Run: headless pygame with SDL's dummy video driver; simulated clock (each Clock.tick advances the game by its frame time, no real sleeping); random seed 0; keys injected as events and as key.get_pressed() state; no mouse input.
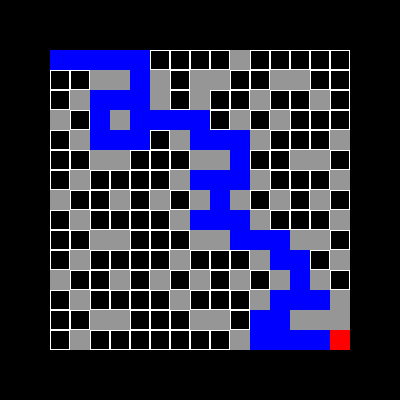
Frame 1 of 4 · flips 1–60 · no input
Frame 2 of 4 · flips 61–180 · tapped SPACE, RETURN · held RIGHT (→), D · screen unchanged from frame 1, image omitted
Frame 3 of 4 · flips 181–300 · held DOWN (↓), S · screen unchanged from frame 2, image omitted
Frame 4 of 4 · flips 301–420 · held LEFT (←), A, UP (↑), W · screen unchanged from frame 3, image omitted

The pygame program that drew these frames:

import pygame
import random
import sys

# Configurações do labirinto e da janela
WIDTH, HEIGHT = 400, 400
CELL_SIZE = 20
ROWS, COLS = 15, 15
START, END = (0, 0), (ROWS - 1, COLS - 1)
MAZE_WIDTH, MAZE_HEIGHT = COLS * CELL_SIZE, ROWS * CELL_SIZE
MAZE_X = (WIDTH - MAZE_WIDTH) // 2
MAZE_Y = (HEIGHT - MAZE_HEIGHT) // 2

# Cores
WHITE = (255, 255, 255)
BLACK = (0, 0, 0)
RED = (255, 0, 0)
BLUE = (0, 0, 255)
GRAY = (150, 150, 150)

# Representação do labirinto (0 = caminho livre, 1 = parede)
maze = [
    [0, 0, 0, 0, 0, 0, 0, 0, 0, 1, 0, 0, 0, 0, 0],
    [0, 0, 1, 1, 0, 1, 0, 1, 1, 0, 0, 1, 1, 0, 0],
    [0, 1, 0, 0, 0, 1, 0, 1, 0, 0, 1, 0, 0, 1, 0],
    [1, 0, 0, 1, 0, 0, 0, 0, 0, 1, 0, 1, 0, 0, 0],
    [0, 1, 0, 0, 0, 0, 1, 0, 0, 0, 1, 0, 0, 0, 1],
    [0, 0, 1, 1, 0, 0, 0, 1, 1, 0, 0, 0, 1, 1, 0],
    [0, 1, 0, 0, 0, 0, 1, 0, 0, 0, 1, 0, 0, 0, 1],
    [1, 0, 0, 1, 0, 1, 0, 1, 0, 1, 0, 1, 0, 1, 0],
    [0, 1, 0, 0, 0, 0, 1, 0, 0, 0, 1, 0, 0, 0, 1],
    [0, 0, 1, 1, 0, 0, 0, 1, 1, 0, 0, 0, 1, 1, 0],
    [0, 1, 0, 0, 0, 0, 1, 0, 0, 0, 1, 0, 0, 0, 1],
    [1, 0, 0, 1, 0, 1, 0, 1, 0, 1, 0, 1, 0, 1, 0],
    [0, 1, 0, 0, 0, 0, 1, 0, 0, 0, 1, 0, 0, 0, 1],
    [0, 0, 1, 1, 0, 0, 0, 1, 1, 0, 0, 0, 1, 1, 1],
    [0, 1, 0, 0, 0, 0, 0, 0, 0, 1, 0, 0, 0, 0, 1]
]

# Inicializar Pygame
pygame.init()
screen = pygame.display.set_mode((WIDTH, HEIGHT))
pygame.display.set_caption('Tech Challenge: Labirinto Genetico')

# Função para desenhar o labirinto
def draw_maze():
    screen.fill(BLACK)
    for x in range(ROWS):
        for y in range(COLS):
            if maze[x][y] == 1:
                pygame.draw.rect(screen, GRAY, (MAZE_X + y * CELL_SIZE, MAZE_Y + x * CELL_SIZE, CELL_SIZE, CELL_SIZE))
            else:
                pygame.draw.rect(screen, WHITE, (MAZE_X + y * CELL_SIZE, MAZE_Y + x * CELL_SIZE, CELL_SIZE, CELL_SIZE), 1)

    pygame.draw.rect(screen, BLUE, (MAZE_X + START[1] * CELL_SIZE, MAZE_Y + START[0] * CELL_SIZE, CELL_SIZE, CELL_SIZE))
    pygame.draw.rect(screen, RED, (MAZE_X + END[1] * CELL_SIZE, MAZE_Y + END[0] * CELL_SIZE, CELL_SIZE, CELL_SIZE))

# Função de fitness
def fitness(path):
    x, y = START
    for move in path: # Basicamente, a movimentação tem que ser igual a 0 (espaço vazio), pois se for igual a 1, é um obstáculo, então ele não pode se mover ali
        if move == 0 and x > 0 and maze[x - 1][y] == 0:  # Cima
            x -= 1
        elif move == 1 and x < ROWS - 1 and maze[x + 1][y] == 0:  # Baixo
            x += 1
        elif move == 2 and y > 0 and maze[x][y - 1] == 0:  # Esquerda
            y -= 1
        elif move == 3 and y < COLS - 1 and maze[x][y + 1] == 0:  # Direita
            y += 1

    return -(abs(END[0] - x) + abs(END[1] - y))  # Distância Manhattan negativa (soma das diferenças absolutas entre as coordenadas x e y dos dois pontos)

# Gerar caminho aleatório
def generate_path():
    return [random.randint(0, 3) for _ in range(100)]

# Cruzamento
def crossover(parent1, parent2):
    point = random.randint(0, len(parent1) - 1)
    return parent1[:point] + parent2[point:]

# Mutação
def mutate(path):
    for i in range(len(path)):
        if random.random() < 0.01:
            path[i] = random.randint(0, 3)
    return path

# Inicializar população
population = [generate_path() for _ in range(100)]

# Loop do Algoritmo Genético
for generation in range(1000):
    population = sorted(population, key=fitness, reverse=True)
    new_population = population[:50] # ELITE

    for _ in range(50):
        parent1, parent2 = random.choices(new_population, k=2)
        child = mutate(crossover(parent1, parent2))
        new_population.append(child)

    population = new_population

    # Visualizar melhor caminho
    best_path = population[0]
    score = fitness(best_path)
    print(f'Geração {generation + 1}: Melhor caminho com pontuação {score}')

    # Desenhar o melhor caminho
    screen.fill(BLACK)
    draw_maze()
    x, y = START
    for move in best_path:
        if move == 0 and x > 0 and maze[x - 1][y] == 0:  # Cima
            x -= 1
        elif move == 1 and x < ROWS - 1 and maze[x + 1][y] == 0:  # Baixo
            x += 1
        elif move == 2 and y > 0 and maze[x][y - 1] == 0:  # Esquerda
            y -= 1
        elif move == 3 and y < COLS - 1 and maze[x][y + 1] == 0:  # Direita
            y += 1
        pygame.draw.rect(screen, BLUE, (MAZE_X + y * CELL_SIZE, MAZE_Y + x * CELL_SIZE, CELL_SIZE, CELL_SIZE))

    pygame.display.flip()
    pygame.time.wait(300)

# Loop do Pygame
running = True
while running:
    for event in pygame.event.get():
        if event.type == pygame.QUIT:
            running = False

    screen.fill(BLACK)
    draw_maze()
    pygame.display.flip()


pygame.quit()
sys.exit()
